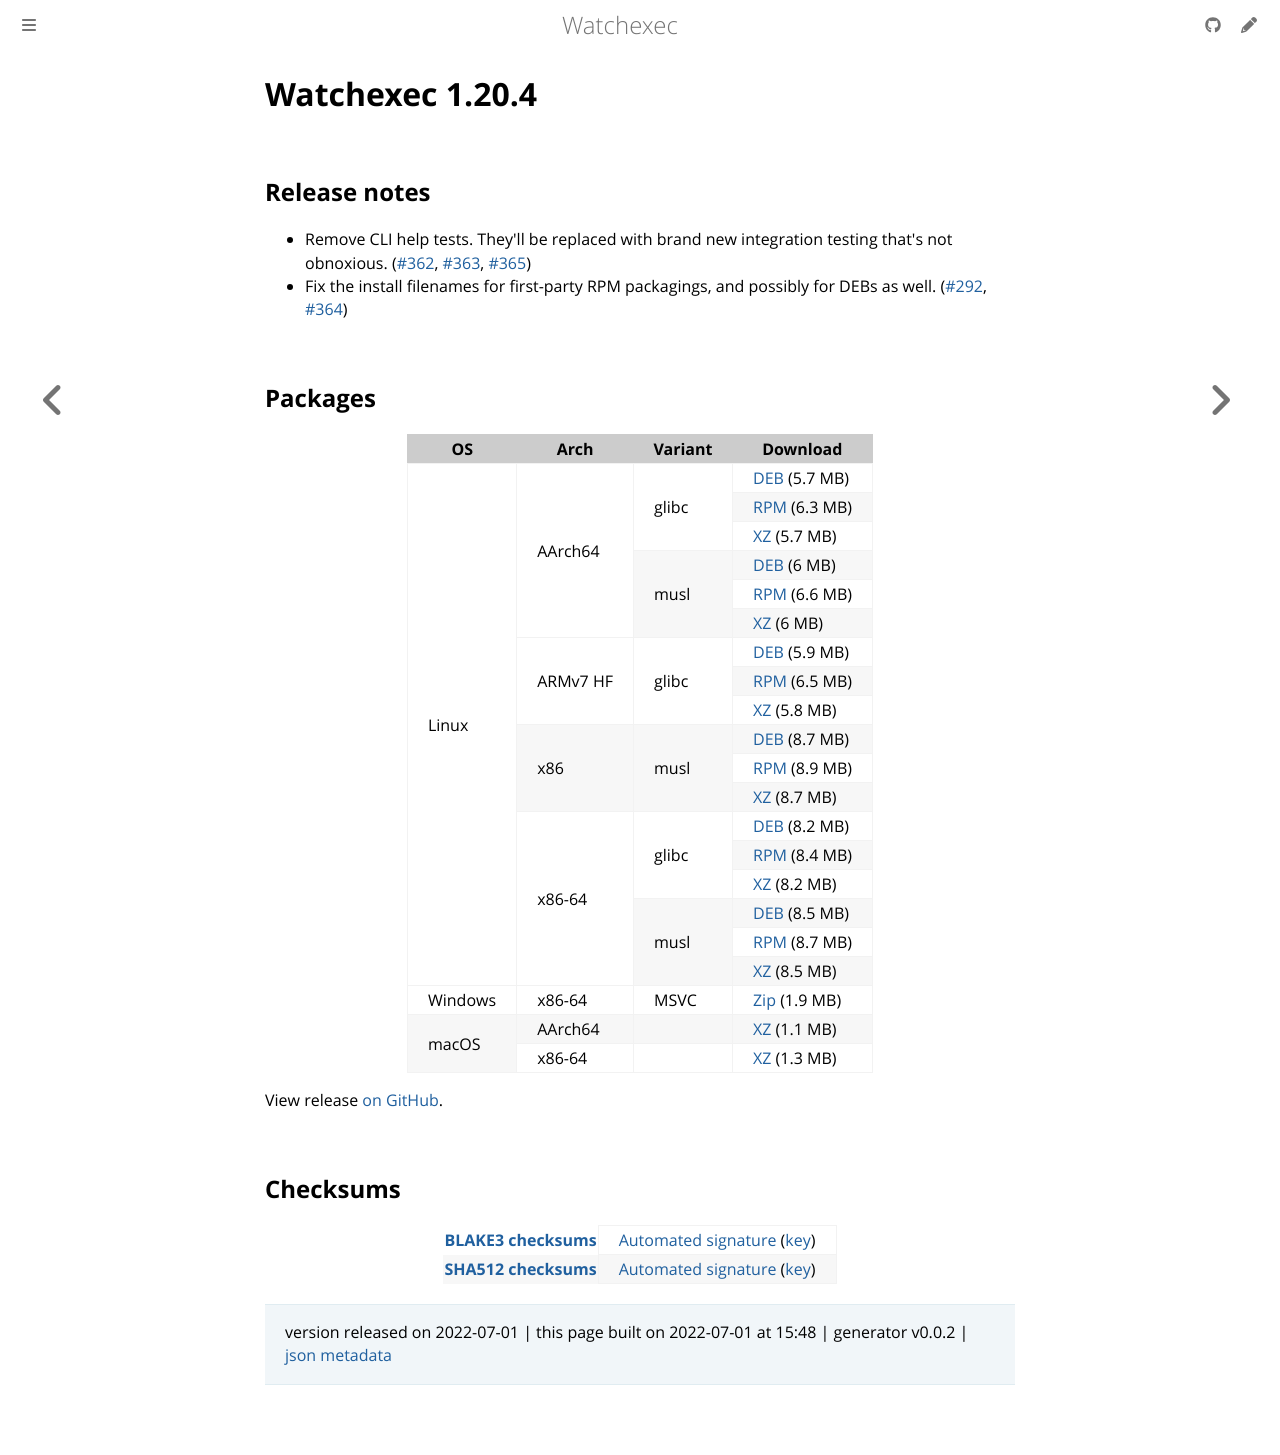

repository: watchexec/watchexec.github.io · page: downloads/watchexec/1.20.4/index.html · generator: mdbook

# Watchexec 1.20.4

## Release notes

<ul dir="auto">
<li>Remove CLI help tests. They'll be replaced with brand new integration testing that's not obnoxious. (<a class="issue-link js-issue-link" data-error-text="Failed to load title" data-id="1290482783" data-permission-text="Title is private" data-url="https://github.com/watchexec/watchexec/issues/362" data-hovercard-type="issue" data-hovercard-url="/watchexec/watchexec/issues/362/hovercard" href="https://github.com/watchexec/watchexec/issues/362">#362</a>, <a class="issue-link js-issue-link" data-error-text="Failed to load title" data-id="1291411749" data-permission-text="Title is private" data-url="https://github.com/watchexec/watchexec/issues/363" data-hovercard-type="pull_request" data-hovercard-url="/watchexec/watchexec/pull/363/hovercard" href="https://github.com/watchexec/watchexec/pull/363">#363</a>, <a class="issue-link js-issue-link" data-error-text="Failed to load title" data-id="1291446393" data-permission-text="Title is private" data-url="https://github.com/watchexec/watchexec/issues/365" data-hovercard-type="pull_request" data-hovercard-url="/watchexec/watchexec/pull/365/hovercard" href="https://github.com/watchexec/watchexec/pull/365">#365</a>)</li>
<li>Fix the install filenames for first-party RPM packagings, and possibly for DEBs as well. (<a class="issue-link js-issue-link" data-error-text="Failed to load title" data-id="1258178675" data-permission-text="Title is private" data-url="https://github.com/watchexec/watchexec/issues/292" data-hovercard-type="issue" data-hovercard-url="/watchexec/watchexec/issues/292/hovercard" href="https://github.com/watchexec/watchexec/issues/292">#292</a>, <a class="issue-link js-issue-link" data-error-text="Failed to load title" data-id="1291413928" data-permission-text="Title is private" data-url="https://github.com/watchexec/watchexec/issues/364" data-hovercard-type="pull_request" data-hovercard-url="/watchexec/watchexec/pull/364/hovercard" href="https://github.com/watchexec/watchexec/pull/364">#364</a>)</li>
</ul>

## Packages

<table class="downloads">
<thead>
<tr>
<th>OS</th>
<th>Arch</th>
<th>Variant</th>
<th>Download</th>

</tr>
</thead>
<tbody>
<tr>
						<td rowspan="18">Linux</td>
						
<td rowspan="6">AArch64</td>
            
						
<td rowspan="3">glibc</td>
            
<td><a class="download" href="https://github.com/watchexec/watchexec/releases/download/cli-v1.20.4/watchexec-1.20.4-aarch64-unknown-linux-gnu.deb">DEB</a> (5.7 MB)</td>
						
</tr>
					
<tr>
						
						
						
<td><a class="download" href="https://github.com/watchexec/watchexec/releases/download/cli-v1.20.4/watchexec-1.20.4-aarch64-unknown-linux-gnu.rpm">RPM</a> (6.3 MB)</td>
						
</tr>
					
<tr>
						
						
						
<td><a class="download" href="https://github.com/watchexec/watchexec/releases/download/cli-v1.20.4/watchexec-1.20.4-aarch64-unknown-linux-gnu.tar.xz">XZ</a> (5.7 MB)</td>
						
</tr>
					
<tr>
						
						
						
<td rowspan="3">musl</td>
            
<td><a class="download" href="https://github.com/watchexec/watchexec/releases/download/cli-v1.20.4/watchexec-1.20.4-aarch64-unknown-linux-musl.deb">DEB</a> (6 MB)</td>
						
</tr>
					
<tr>
						
						
						
<td><a class="download" href="https://github.com/watchexec/watchexec/releases/download/cli-v1.20.4/watchexec-1.20.4-aarch64-unknown-linux-musl.rpm">RPM</a> (6.6 MB)</td>
						
</tr>
					
<tr>
						
						
						
<td><a class="download" href="https://github.com/watchexec/watchexec/releases/download/cli-v1.20.4/watchexec-1.20.4-aarch64-unknown-linux-musl.tar.xz">XZ</a> (6 MB)</td>
						
</tr>
					
<tr>
						
						
<td rowspan="3">ARMv7 HF</td>
            
						
<td rowspan="3">glibc</td>
            
<td><a class="download" href="https://github.com/watchexec/watchexec/releases/download/cli-v1.20.4/watchexec-1.20.4-armv7-unknown-linux-gnueabihf.deb">DEB</a> (5.9 MB)</td>
						
</tr>
					
<tr>
						
						
						
<td><a class="download" href="https://github.com/watchexec/watchexec/releases/download/cli-v1.20.4/watchexec-1.20.4-armv7-unknown-linux-gnueabihf.rpm">RPM</a> (6.5 MB)</td>
						
</tr>
					
<tr>
						
						
						
<td><a class="download" href="https://github.com/watchexec/watchexec/releases/download/cli-v1.20.4/watchexec-1.20.4-armv7-unknown-linux-gnueabihf.tar.xz">XZ</a> (5.8 MB)</td>
						
</tr>
					
<tr>
						
						
<td rowspan="3">x86</td>
            
						
<td rowspan="3">musl</td>
            
<td><a class="download" href="https://github.com/watchexec/watchexec/releases/download/cli-v1.20.4/watchexec-1.20.4-i686-unknown-linux-musl.deb">DEB</a> (8.7 MB)</td>
						
</tr>
					
<tr>
						
						
						
<td><a class="download" href="https://github.com/watchexec/watchexec/releases/download/cli-v1.20.4/watchexec-1.20.4-i686-unknown-linux-musl.rpm">RPM</a> (8.9 MB)</td>
						
</tr>
					
<tr>
						
						
						
<td><a class="download" href="https://github.com/watchexec/watchexec/releases/download/cli-v1.20.4/watchexec-1.20.4-i686-unknown-linux-musl.tar.xz">XZ</a> (8.7 MB)</td>
						
</tr>
					
<tr>
						
						
<td rowspan="6">x86-64</td>
            
						
<td rowspan="3">glibc</td>
            
<td><a class="download" href="https://github.com/watchexec/watchexec/releases/download/cli-v1.20.4/watchexec-1.20.4-x86_64-unknown-linux-gnu.deb">DEB</a> (8.2 MB)</td>
						
</tr>
					
<tr>
						
						
						
<td><a class="download" href="https://github.com/watchexec/watchexec/releases/download/cli-v1.20.4/watchexec-1.20.4-x86_64-unknown-linux-gnu.rpm">RPM</a> (8.4 MB)</td>
						
</tr>
					
<tr>
						
						
						
<td><a class="download" href="https://github.com/watchexec/watchexec/releases/download/cli-v1.20.4/watchexec-1.20.4-x86_64-unknown-linux-gnu.tar.xz">XZ</a> (8.2 MB)</td>
						
</tr>
					
<tr>
						
						
						
<td rowspan="3">musl</td>
            
<td><a class="download" href="https://github.com/watchexec/watchexec/releases/download/cli-v1.20.4/watchexec-1.20.4-x86_64-unknown-linux-musl.deb">DEB</a> (8.5 MB)</td>
						
</tr>
					
<tr>
						
						
						
<td><a class="download" href="https://github.com/watchexec/watchexec/releases/download/cli-v1.20.4/watchexec-1.20.4-x86_64-unknown-linux-musl.rpm">RPM</a> (8.7 MB)</td>
						
</tr>
					
<tr>
						
						
						
<td><a class="download" href="https://github.com/watchexec/watchexec/releases/download/cli-v1.20.4/watchexec-1.20.4-x86_64-unknown-linux-musl.tar.xz">XZ</a> (8.5 MB)</td>
						
</tr>
					
<tr>
						<td rowspan="1">Windows</td>
						
<td rowspan="1">x86-64</td>
            
						
<td rowspan="1">MSVC</td>
            
<td><a class="download" href="https://github.com/watchexec/watchexec/releases/download/cli-v1.20.4/watchexec-1.20.4-x86_64-pc-windows-msvc.zip">Zip</a> (1.9 MB)</td>
						
</tr>
					
<tr>
						<td rowspan="2">macOS</td>
						
<td rowspan="1">AArch64</td>
            
						
<td rowspan="1"></td>
            
<td><a class="download" href="https://github.com/watchexec/watchexec/releases/download/cli-v1.20.4/watchexec-1.20.4-aarch64-apple-darwin.tar.xz">XZ</a> (1.1 MB)</td>
						
</tr>
					
<tr>
						
						
<td rowspan="1">x86-64</td>
            
						
<td rowspan="1"></td>
            
<td><a class="download" href="https://github.com/watchexec/watchexec/releases/download/cli-v1.20.4/watchexec-1.20.4-x86_64-apple-darwin.tar.xz">XZ</a> (1.3 MB)</td>
						
</tr>
					</tbody>
</table>


View release [on GitHub](https://github.com/watchexec/watchexec/releases/cli-v1.20.4).

## Checksums

<table class="signatures">
	
<tr>
<th><a href="https://github.com/watchexec/watchexec/releases/download/cli-v1.20.4/B3SUMS">BLAKE3 checksums</a></th>
		
<td>
<a href="https://github.com/watchexec/watchexec/releases/download/cli-v1.20.4/B3SUMS.auto.minisig">Automated signature</a>
(<a href="https://raw.githubusercontent.com/watchexec/watchexec/cli-v1.20.4/.github/workflows/release.pub">key</a>)
</td>
		
</tr>
	
<tr>
<th><a href="https://github.com/watchexec/watchexec/releases/download/cli-v1.20.4/SHA512SUMS">SHA512 checksums</a></th>
		
<td>
<a href="https://github.com/watchexec/watchexec/releases/download/cli-v1.20.4/SHA512SUMS.auto.minisig">Automated signature</a>
(<a href="https://raw.githubusercontent.com/watchexec/watchexec/cli-v1.20.4/.github/workflows/release.pub">key</a>)
</td>
		
</tr>
	
</table>




>	 version released on 2022-07-01
>	|
>	this page built on 2022-07-01 at 15:48
>	| generator v0.0.2
>	| [json metadata](meta.json)
